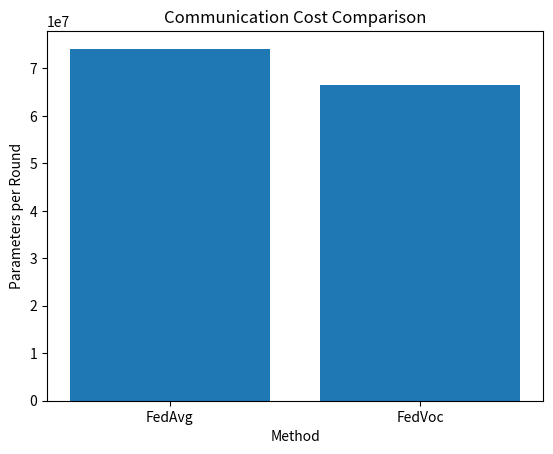

Recreate this plot in Python.
# plot_communication
import matplotlib.pyplot as plt
import os

os.makedirs("results", exist_ok=True)

methods = ["FedAvg", "FedVoc"]
params = [74146184, 66461184]

plt.figure()

plt.bar(methods, params)

plt.xlabel("Method")
plt.ylabel("Parameters per Round")
plt.title("Communication Cost Comparison")

plt.savefig("results/communication_cost.png")
plt.show()
